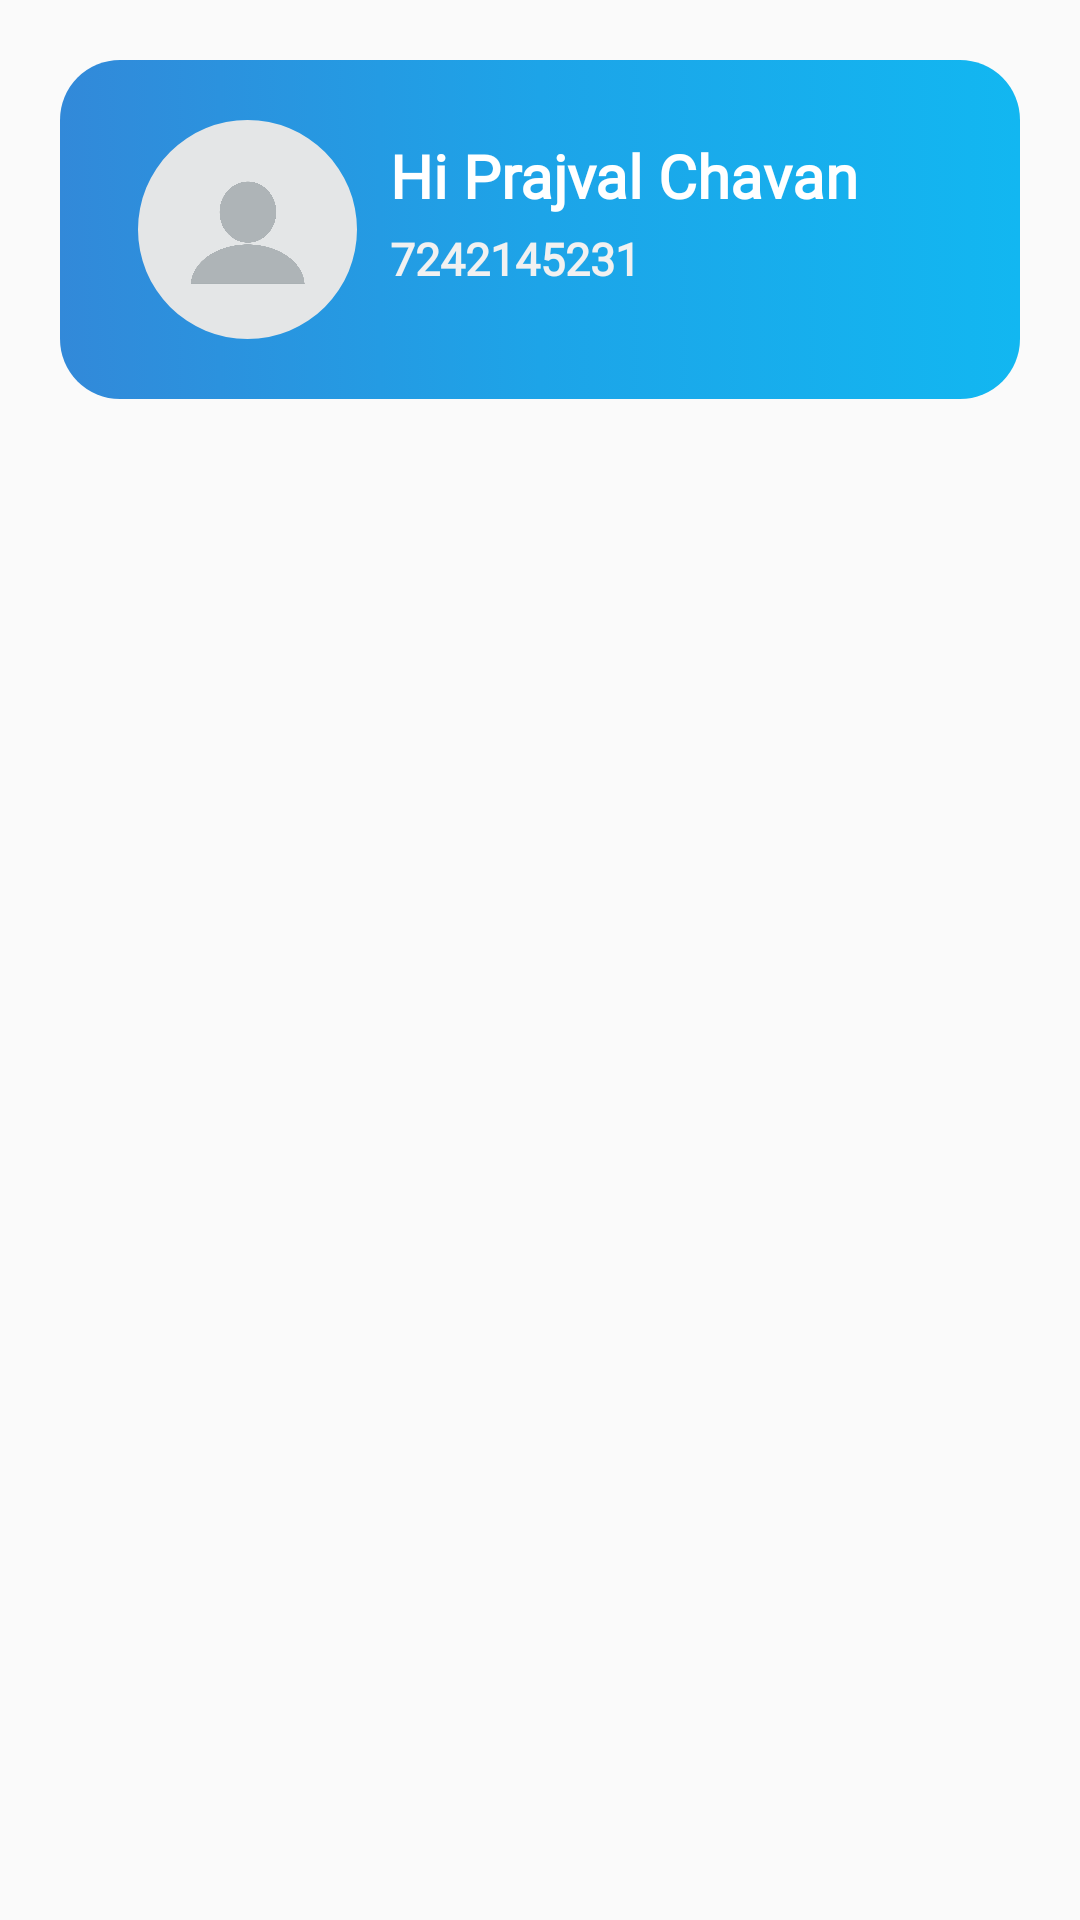

Produce the Android XML layout that renders to this screen, including the resource entries it uses.
<!-- AndroidManifest.xml: application theme Theme.MakeMyTrip -->
<!-- res/layout/header_menu.xml -->
<?xml version="1.0" encoding="utf-8"?>
<LinearLayout xmlns:android="http://schemas.android.com/apk/res/android"
    xmlns:app="http://schemas.android.com/apk/res-auto"
    xmlns:tools="http://schemas.android.com/tools"
    android:layout_width="match_parent"
    android:layout_height="wrap_content"
    android:orientation="vertical"
    android:padding="20dp">

    <LinearLayout
        android:layout_width="match_parent"
        android:layout_height="wrap_content"
        android:background="@drawable/header_bg"
        android:orientation="horizontal"
        android:paddingHorizontal="10dp"
        android:paddingVertical="20dp">

        <com.google.android.material.imageview.ShapeableImageView
            android:id="@+id/imageView"
            android:layout_width="73dp"
            android:layout_height="73dp"

            android:layout_gravity="center_vertical"
            android:layout_marginStart="16dp"
            android:layout_marginEnd="8dp"
            android:scaleType="centerCrop"
            android:src="@drawable/blank_profile"
            app:layout_constraintBottom_toBottomOf="parent"
            app:layout_constraintEnd_toStartOf="@+id/username"
            app:layout_constraintStart_toStartOf="parent"
            app:layout_constraintTop_toTopOf="parent"
            app:layout_constraintVertical_bias="0.505"
            app:shapeAppearanceOverlay="@style/round" />

        <LinearLayout
            android:layout_width="match_parent"
            android:layout_height="wrap_content"
            android:gravity="center_vertical"
            android:orientation="vertical"
            android:padding="3dp">

            <TextView
                android:id="@+id/username"
                android:layout_width="wrap_content"
                android:layout_height="wrap_content"
                android:layout_marginVertical="2dp"
                android:fontFamily="@font/roboto_bold"
                android:text="Hi Prajval Chavan"
                android:textColor="@color/white"
                android:textSize="20dp"
                android:textStyle="bold"
                app:layout_constraintBottom_toBottomOf="parent"
                app:layout_constraintEnd_toEndOf="parent"
                app:layout_constraintStart_toEndOf="@+id/imageView"
                app:layout_constraintTop_toTopOf="parent"
                app:layout_constraintVertical_bias="0.338" />

            <TextView
                android:id="@+id/header_phone"
                android:layout_width="wrap_content"
                android:layout_height="wrap_content"
                android:layout_marginVertical="2dp"
                android:fontFamily="@font/roboto_light"
                android:text="7242145231"
                android:textColor="#F1F1F1"
                android:textSize="15dp"
                android:textStyle="bold"
                app:layout_constraintBottom_toBottomOf="@+id/imageView"
                app:layout_constraintStart_toStartOf="@+id/username"
                app:layout_constraintTop_toBottomOf="@+id/username" />
        </LinearLayout>

    </LinearLayout>

</LinearLayout>
<!-- resources referenced by this layout -->
<resources>
  <color name="white">#FFFFFFFF</color>
  <!-- drawable blank_profile: png bitmap (drawable, 59000 bytes) -->
  <!-- drawable header_bg (drawable) -->
  <?xml version="1.0" encoding="utf-8"?>
  <selector xmlns:android="http://schemas.android.com/apk/res/android">
  <item >
      <shape android:shape="rectangle" >
          <gradient android:startColor="#3289D9"  android:centerColor="#1DA4E8" android:endColor="#12B7F1"></gradient>
          <corners android:radius="20dp"></corners>
      </shape>
  </item>
  </selector>
  <style name="round">
          <item name="cornerSize">50%</item>
      </style>
  <style name="Theme.MakeMyTrip" parent="Base.Theme.MakeMyTrip">
          
      </style>
  <style name="Base.Theme.MakeMyTrip" parent="Theme.AppCompat.Light">
          <item name="android:statusBarColor">@color/app_bg</item>
  
          
      </style>
  <color name="app_bg">#daedfc</color>
</resources>
